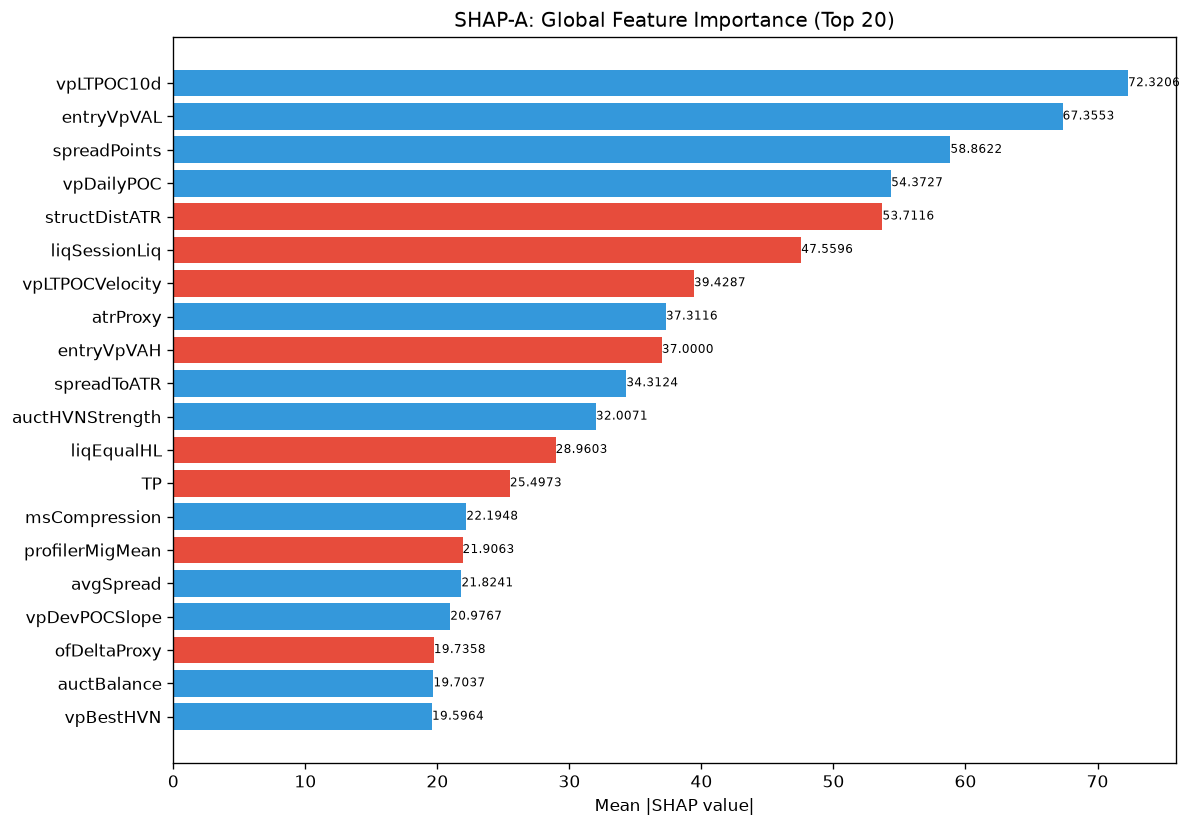

Source data for this figure (header and first rows):
feature, category, mean_abs_shap, mean_shap, std_shap, rank
vpLTPOC10d, unknown, 72.32, 15.27, 53.8, 1
entryVpVAL, unknown, 67.36, 2.175, 72.85, 2
spreadPoints, unknown, 58.86, 0.1768, 17.57, 3
vpDailyPOC, unknown, 54.37, 9.676, 52.6, 4
structDistATR, unknown, 53.71, -2.126, 56.22, 5
liqSessionLiq, unknown, 47.56, -4.267, 31.28, 6
vpLTPOCVelocity, unknown, 39.43, -3.871, 16.96, 7
atrProxy, unknown, 37.31, 2.108, 34.72, 8
entryVpVAH, unknown, 37, -2.769, 40.61, 9
spreadToATR, unknown, 34.31, 1.457, 16.22, 10
auctHVNStrength, unknown, 32.01, 0.5479, 19.72, 11
liqEqualHL, unknown, 28.96, -2.826, 25.29, 12
TP, unknown, 25.5, -2.508, 43.18, 13
msCompression, unknown, 22.19, 1.594, 24.71, 14
profilerMigMean, unknown, 21.91, -3.126, 28.91, 15
avgSpread, unknown, 21.82, 0.2603, 6.352, 16
vpDevPOCSlope, unknown, 20.98, 0.915, 31.75, 17
ofDeltaProxy, unknown, 19.74, -3.845, 29.09, 18
auctBalance, unknown, 19.7, 0.2761, 26.58, 19
vpBestHVN, unknown, 19.6, 5.477, 36.56, 20
msSpreadScore, unknown, 19.05, 0.1363, 17.04, 21
smZoneQuality, unknown, 18.29, 3.094, 28.67, 22
ofContext, engine_composite, 18.02, 2.606, 20.28, 23
vpLTAcceptanceAtPrice, unknown, 17.92, -2.012, 28.68, 24
liqPremDisc, unknown, 16.84, 2.251, 21.85, 25
vpVAH, unknown, 16.75, -1.97, 16.69, 26
entryVpThinnessRatio, unknown, 16, -2.558, 20.95, 27
auctTradeQuality, unknown, 15.51, -0.6877, 10.75, 28
msContext, engine_composite, 14.03, 0.5567, 17.9, 29
vpPriceVsPOC, unknown, 13.44, 0.6535, 15.13, 30
profilerBalMean, unknown, 13.18, 1.137, 12.45, 31
entryProfilerSamples, unknown, 12.71, -1.616, 11.73, 32
auctTargetPrice, unknown, 12.66, -1.205, 16.33, 33
entryPrice, unknown, 12.06, 0.05588, 15.58, 34
auctMajorHVN, unknown, 11.73, -1.863, 23.84, 35
vpLTMajorHVNStrength, unknown, 11.55, -0.5613, 10.08, 36
thesis, unknown, 11.36, -0.5249, 12.25, 37
profilerSamples, unknown, 11.19, -1.071, 10.92, 38
liqStopCluster, unknown, 10.99, -2.948, 10.61, 39
smFVG, unknown, 10.97, -0.5659, 5.583, 40
vpVAL, unknown, 10.92, 0.1648, 10.74, 41
ofParticipation, unknown, 10.68, 2.511, 11.82, 42
msTickImbalance, unknown, 10.29, 3.122, 19.29, 43
auctRegimeConf, unknown, 10.06, -1.323, 10.13, 44
entryAuctTradeQuality, unknown, 9.86, -0.2328, 6.888, 45
vpLTMajorLVNPrice, unknown, 9.789, 1.561, 9.041, 46
vpCompPOC, unknown, 9.433, 3.366, 19.53, 47
vpDistNakedPOC_ATR, unknown, 9.33, -1.012, 4.994, 48
auctDistHVN, unknown, 9.287, 0.9578, 11.71, 49
vpLTTrendDuration, unknown, 8.673, 1.539, 6.444, 50
vpCompVAH, unknown, 8.465, -0.6514, 7.421, 51
vpBestHVNScore, unknown, 8.355, 0.3262, 8.14, 52
vpLTPOCAcceleration, unknown, 8.281, -1.193, 7.955, 53
SL, unknown, 7.262, -1.014, 15.92, 54
vpCompInsideVA, unknown, 6.936, 0.1456, 4.686, 55
vpVAOverlapRatio, unknown, 6.872, 1.266, 5.124, 56
entryVpPOC, unknown, 6.644, 0.2494, 7.291, 57
ofFlowIntensity, unknown, 6.643, 1.877, 6.047, 58
auctExpReward, unknown, 6.324, 0.7425, 5.017, 59
entryVpBestHVN, unknown, 6.276, -0.656, 7.36, 60
... 112 more rows
